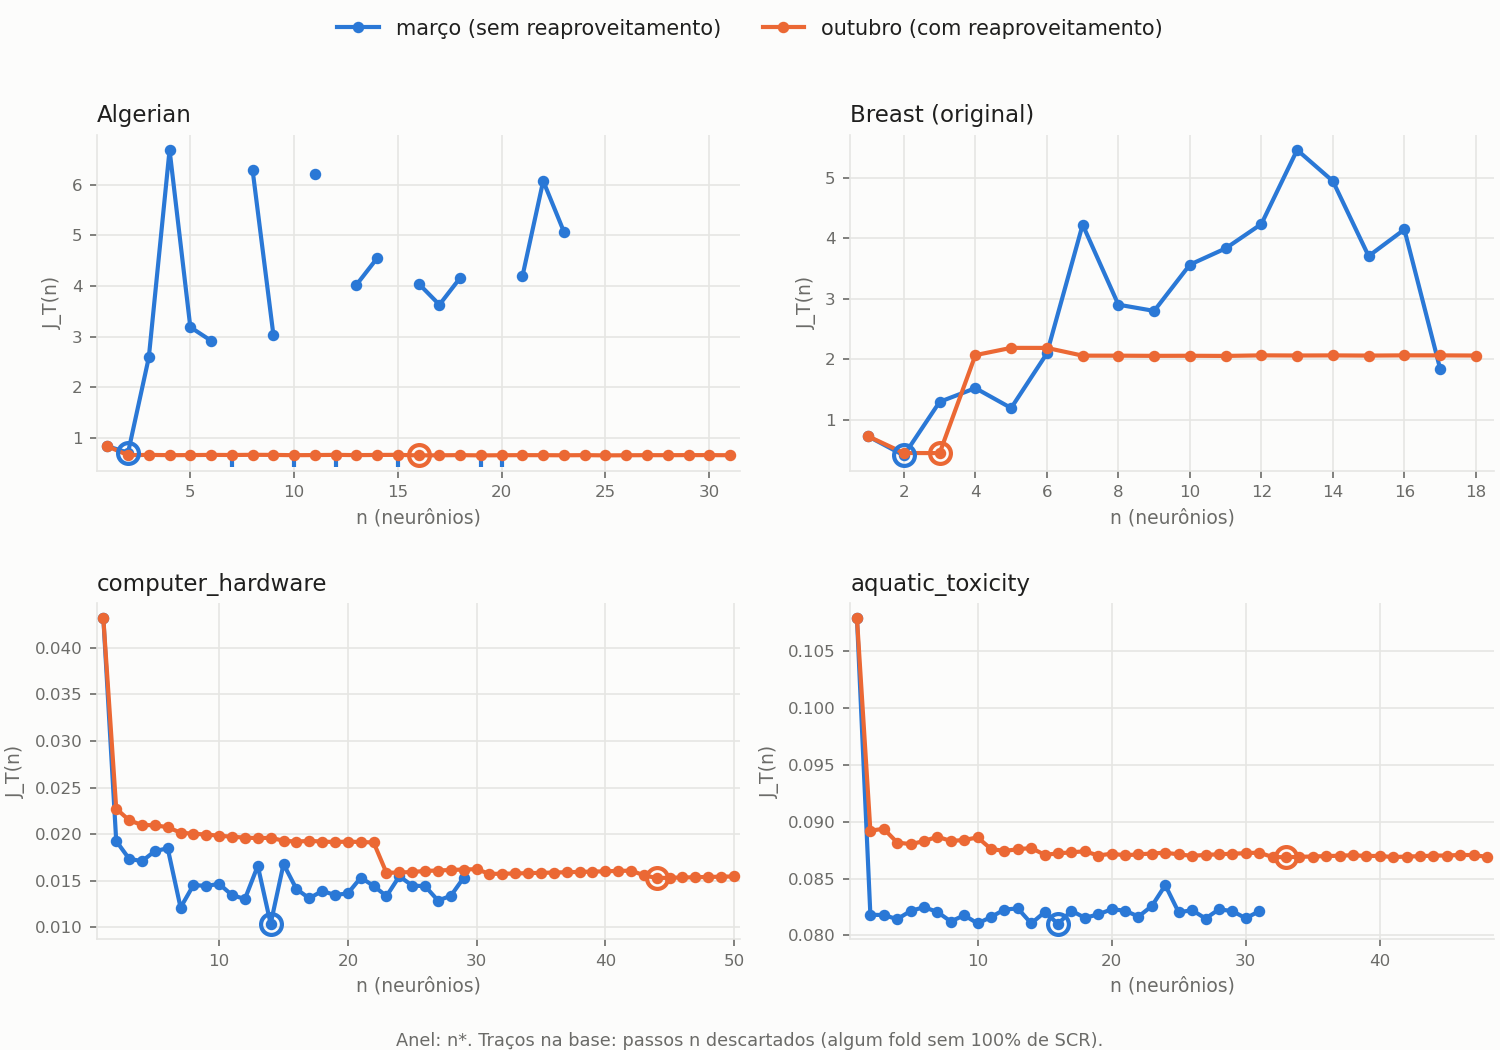

The table this chart was drawn from, first rows:
dataset, versao, n, J_T
Algerian, março, 1, 0.8322
Algerian, março, 2, 0.7042
Algerian, março, 3, 2.588
Algerian, março, 4, 6.692
Algerian, março, 5, 3.187
Algerian, março, 6, 2.918
Algerian, março, 8, 6.293
Algerian, março, 9, 3.04
Algerian, março, 11, 6.226
Algerian, março, 13, 4.023
Algerian, março, 14, 4.552
Algerian, março, 16, 4.047
Algerian, março, 17, 3.63
Algerian, março, 18, 4.162
Algerian, março, 21, 4.194
Algerian, março, 22, 6.079
Algerian, março, 23, 5.072
Algerian, outubro, 1, 0.8322
Algerian, outubro, 2, 0.6538
Algerian, outubro, 3, 0.6608
Algerian, outubro, 4, 0.6549
Algerian, outubro, 5, 0.6565
Algerian, outubro, 6, 0.6603
Algerian, outubro, 7, 0.6582
Algerian, outubro, 8, 0.662
Algerian, outubro, 9, 0.6602
Algerian, outubro, 10, 0.6545
Algerian, outubro, 11, 0.6569
Algerian, outubro, 12, 0.661
Algerian, outubro, 13, 0.6559
Algerian, outubro, 14, 0.6593
Algerian, outubro, 15, 0.6613
Algerian, outubro, 16, 0.6505
Algerian, outubro, 17, 0.6528
Algerian, outubro, 18, 0.6558
Algerian, outubro, 19, 0.6509
Algerian, outubro, 20, 0.6537
Algerian, outubro, 21, 0.6553
Algerian, outubro, 22, 0.6547
Algerian, outubro, 23, 0.6526
Algerian, outubro, 24, 0.6554
Algerian, outubro, 25, 0.651
Algerian, outubro, 26, 0.6529
Algerian, outubro, 27, 0.6549
Algerian, outubro, 28, 0.6546
Algerian, outubro, 29, 0.6561
Algerian, outubro, 30, 0.6558
Algerian, outubro, 31, 0.6539
Breast (original), março, 1, 0.7278
Breast (original), março, 2, 0.4127
Breast (original), março, 3, 1.298
Breast (original), março, 4, 1.524
Breast (original), março, 5, 1.195
Breast (original), março, 6, 2.097
Breast (original), março, 7, 4.225
Breast (original), março, 8, 2.903
Breast (original), março, 9, 2.8
Breast (original), março, 10, 3.564
Breast (original), março, 11, 3.833
Breast (original), março, 12, 4.236
... 181 more rows
